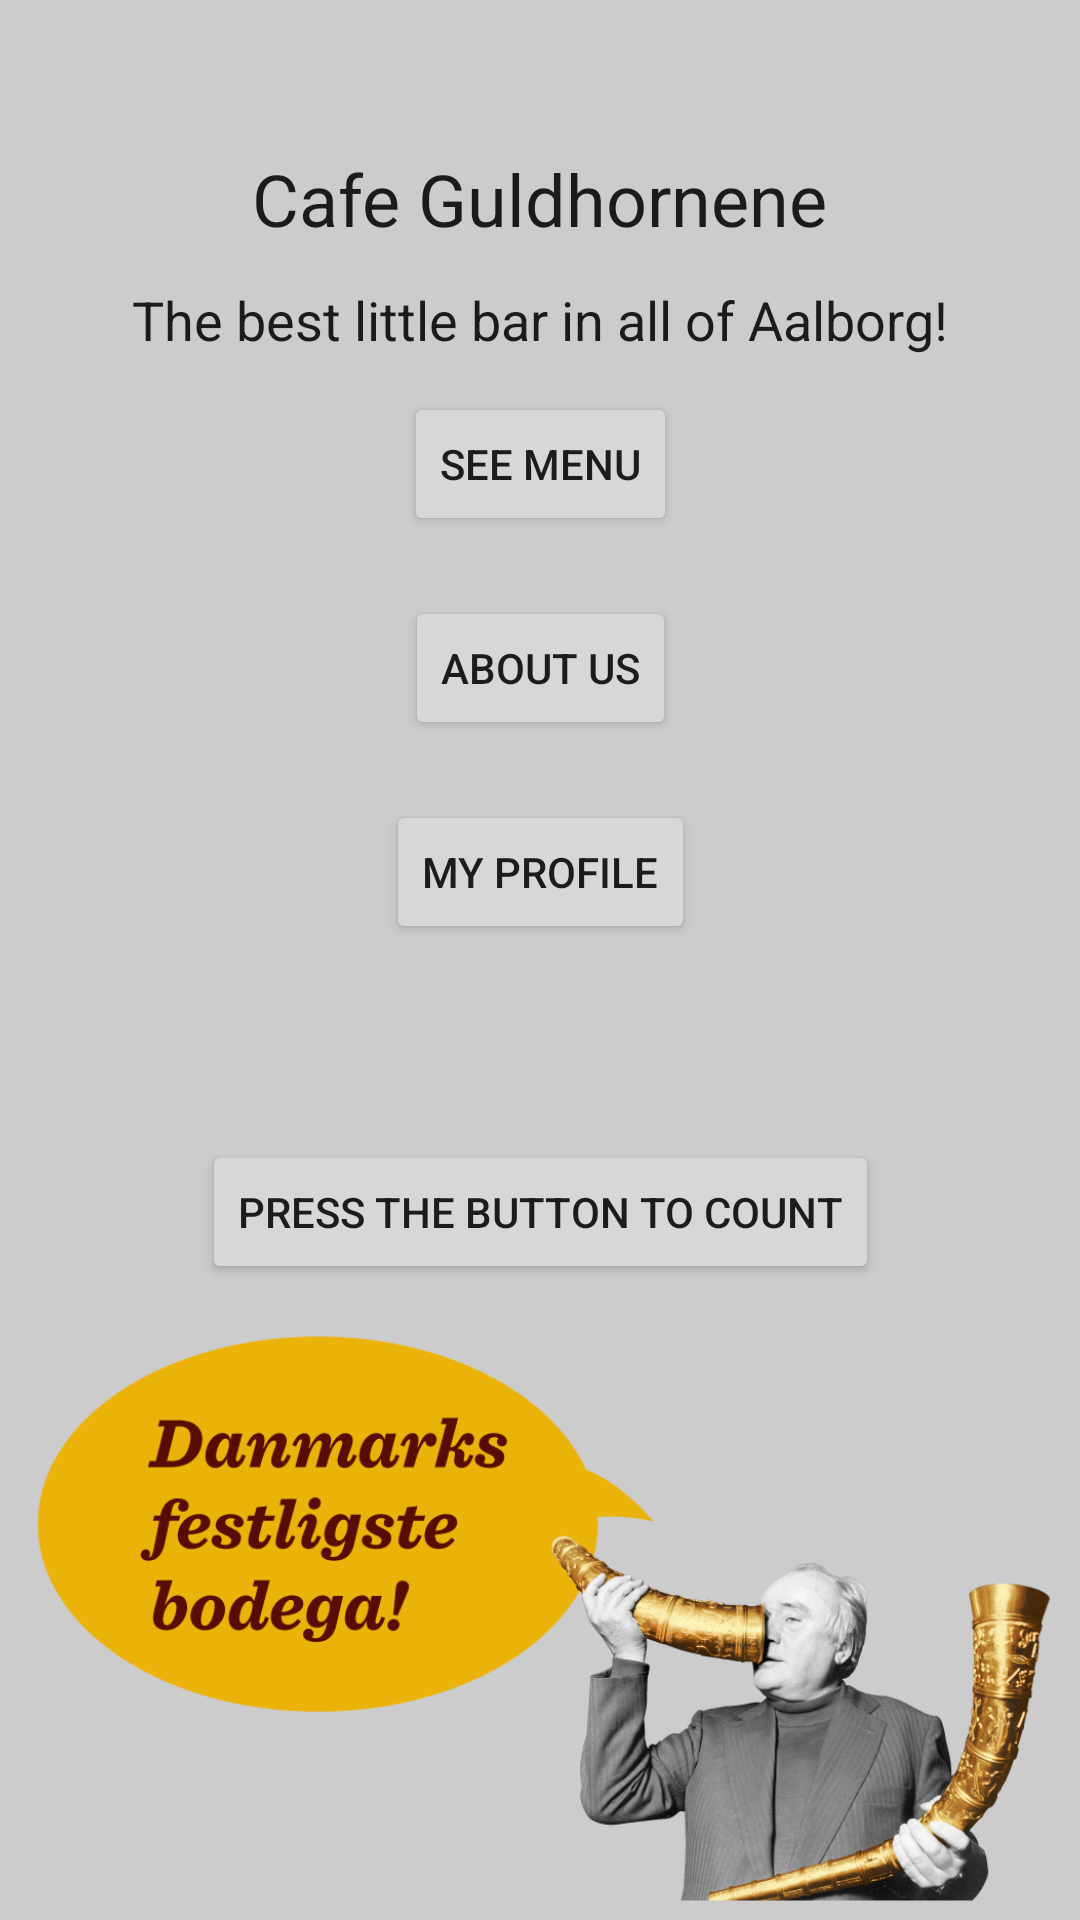

The Android layout XML behind this screen, and the referenced resources:
<!-- AndroidManifest.xml: application theme Theme.MADWorkshop -->
<!-- res/layout/activity_main.xml -->
<?xml version="1.0" encoding="utf-8"?>
<androidx.constraintlayout.widget.ConstraintLayout xmlns:android="http://schemas.android.com/apk/res/android"
    xmlns:app="http://schemas.android.com/apk/res-auto"
    xmlns:tools="http://schemas.android.com/tools"
    android:layout_width="match_parent"
    android:layout_height="match_parent"
    android:background="#CCCCCC"
    tools:context=".MainActivity">

    <TextView
        android:id="@+id/tvTitle"
        style="@style/Header"
        android:layout_width="wrap_content"
        android:layout_height="wrap_content"
        android:text="@string/title"
        android:visibility="visible"
        app:layout_constraintBottom_toBottomOf="parent"
        app:layout_constraintLeft_toLeftOf="parent"
        app:layout_constraintRight_toRightOf="parent"
        app:layout_constraintTop_toTopOf="parent"
        app:layout_constraintVertical_bias="0.0"
        tools:text="@string/title"
        tools:visibility="visible" />

    <Button
        android:id="@+id/btTitle"
        android:layout_width="wrap_content"
        android:layout_height="wrap_content"
        android:layout_marginBottom="12dp"
        android:onClick="FromXML"
        android:text="@string/counterButton"
        app:layout_constraintBottom_toTopOf="@+id/linearLayout"
        app:layout_constraintEnd_toEndOf="parent"
        app:layout_constraintStart_toStartOf="parent" />

    <LinearLayout
        android:id="@+id/linearLayout"
        android:layout_width="wrap_content"
        android:layout_height="wrap_content"
        android:orientation="vertical"
        app:layout_constraintBottom_toBottomOf="parent"
        app:layout_constraintRight_toRightOf="parent"

        app:layout_constraintStart_toStartOf="parent">

        <ImageView
            android:id="@+id/imageView2"
            android:layout_width="wrap_content"
            android:layout_height="200dp"
            android:layout_weight="1"
            app:srcCompat="@drawable/guldhornene" />

    </LinearLayout>

    <TextView
        android:id="@+id/tvDescription"
        style="@style/Subheader"
        android:layout_width="wrap_content"
        android:layout_height="wrap_content"
        android:text="@string/description"
        app:layout_constraintEnd_toEndOf="parent"
        app:layout_constraintStart_toStartOf="parent"
        app:layout_constraintTop_toBottomOf="@+id/tvTitle"
        tools:text="@string/description" />

    <Button
        android:id="@+id/button2"
        android:layout_width="wrap_content"
        android:layout_height="wrap_content"
        android:layout_marginTop="12dp"
        android:onClick="GoToMenu"
        android:text="@string/goToMenu"
        app:layout_constraintEnd_toEndOf="parent"
        app:layout_constraintStart_toStartOf="parent"
        app:layout_constraintTop_toBottomOf="@+id/tvDescription" />

    <Button
        android:id="@+id/button3"
        android:layout_width="wrap_content"
        android:layout_height="wrap_content"
        android:layout_marginTop="20dp"
        android:onClick="GoToAboutUs"
        android:text="@string/goToAboutUs"
        app:layout_constraintEnd_toEndOf="parent"
        app:layout_constraintStart_toStartOf="parent"
        app:layout_constraintTop_toBottomOf="@+id/button2" />

    <Button
        android:id="@+id/button4"
        android:layout_width="wrap_content"
        android:layout_height="wrap_content"
        android:layout_marginTop="20dp"
        android:onClick="GoToProfile"
        android:text="@string/profileButton"
        app:layout_constraintEnd_toEndOf="parent"
        app:layout_constraintStart_toStartOf="parent"
        app:layout_constraintTop_toBottomOf="@+id/button3" />

</androidx.constraintlayout.widget.ConstraintLayout>
<!-- resources referenced by this layout -->
<resources>
  <!-- drawable guldhornene: png bitmap (drawable, 200435 bytes) -->
  <string name="counterButton">Press the button to count</string>
  <string name="description">The best little bar in all of Aalborg!</string>
  <string name="goToAboutUs">About us</string>
  <string name="goToMenu">See menu</string>
  <string name="profileButton">My profile</string>
  <string name="title">Cafe Guldhornene</string>
  <style name="Header" parent="android:TextAppearance">
          <item name="android:color">@color/black</item>
          <item name="android:textSize">24sp</item>
          <item name="android:layout_marginTop">50dp</item>
      </style>
  <style name="Subheader" parent="android:TextAppearance">
          <item name="android:color">@color/black</item>
          <item name="android:textSize">18sp</item>
          <item name="android:layout_marginTop">12dp</item>
          <item name="android:paddingEnd">20dp</item>
          <item name="android:paddingStart">20dp</item>
  
      </style>
  <style name="Theme.MADWorkshop" parent="Theme.MaterialComponents.DayNight.DarkActionBar">
          
          <item name="colorPrimary">@color/purple_500</item>
          <item name="colorPrimaryVariant">@color/purple_700</item>
          <item name="colorOnPrimary">@color/white</item>
          
          <item name="colorSecondary">@color/teal_200</item>
          <item name="colorSecondaryVariant">@color/teal_700</item>
          <item name="colorOnSecondary">@color/black</item>
          
          <item name="android:statusBarColor" tools:targetApi="l">?attr/colorPrimaryVariant</item>
          
      </style>
  <!-- not gathered from this repository: default colours our renderer supplied (Android Studio template values) -->
  <color name="purple_500">#FF6200EE</color>
  <color name="purple_700">#FF3700B3</color>
  <color name="teal_200">#FF03DAC5</color>
  <color name="teal_700">#FF018786</color>
  <color name="black">#FF000000</color>
  <color name="white">#FFFFFFFF</color>
</resources>
